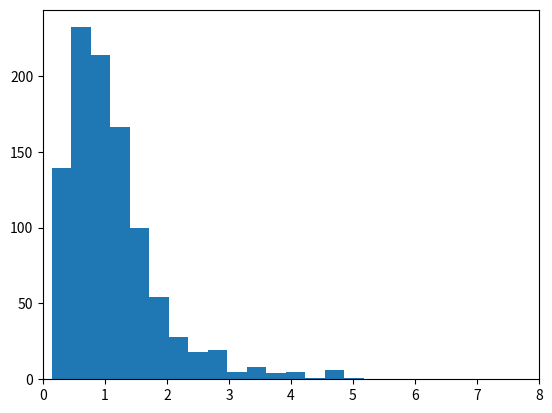

Generate this figure with matplotlib:
# %% 異なる平均を持つ正規分布でもよいことを確認
import numpy as np
import matplotlib.pyplot as plt

sigma = 2
mu = [1, 2]
# mu = [8, 12]
n = [10, 15]

num_it = 1000
s2r_list = []
for it in range(num_it):
    x = [np.random.randn(n[i], 1) * sigma + mu[i] for i in range(2)]

    # %%
    xbar = [x[i].mean() for i in range(2)]
    # print(xbar)
    z = [(x[i] - xbar[i])/sigma for i in range(2)]
    s2 = [np.sum((x[i] - xbar[i])**2)/(n[i]-1) for i in range(2)]
    # print(s2)
    s2r_list.append(s2[0]/s2[1])


# plt.plot(s2r_list)
plt.hist(s2r_list, bins=16)
plt.xlim([0, 8])


# %%

height = np.array([[161, 158, 165, 150, 170],
                  [162, 160, 168, 153, 174]])
mean = height.mean(axis=1)
mean[1] - mean[0]

diff = height[1] - height[0]
print(diff)
print(diff.mean())
